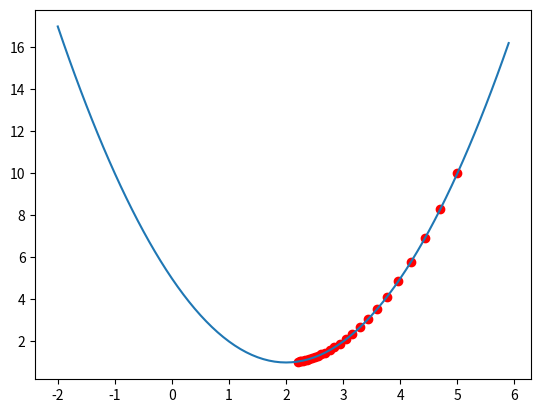

Reproduce this figure in Python.

import numpy as np
import matplotlib.pyplot as plt

def f(x):
    return x ** 2 - 4 * x + 5


def f_ableitung(x):
    return 2 * x - 4


x = 5

#Schrittweite bzw Lernrate (lr):
lr = 0.05

plt.scatter(x, f(x), c="r")
for i in range(0, 25):
    steigung_x = f_ableitung(x)
    x = x - lr * steigung_x
    plt.scatter(x, f(x), c="r")
    print(x)

xs = np.arange(-2, 6, 0.1)
ys = f(xs)
plt.plot(xs, ys)
plt.show()


